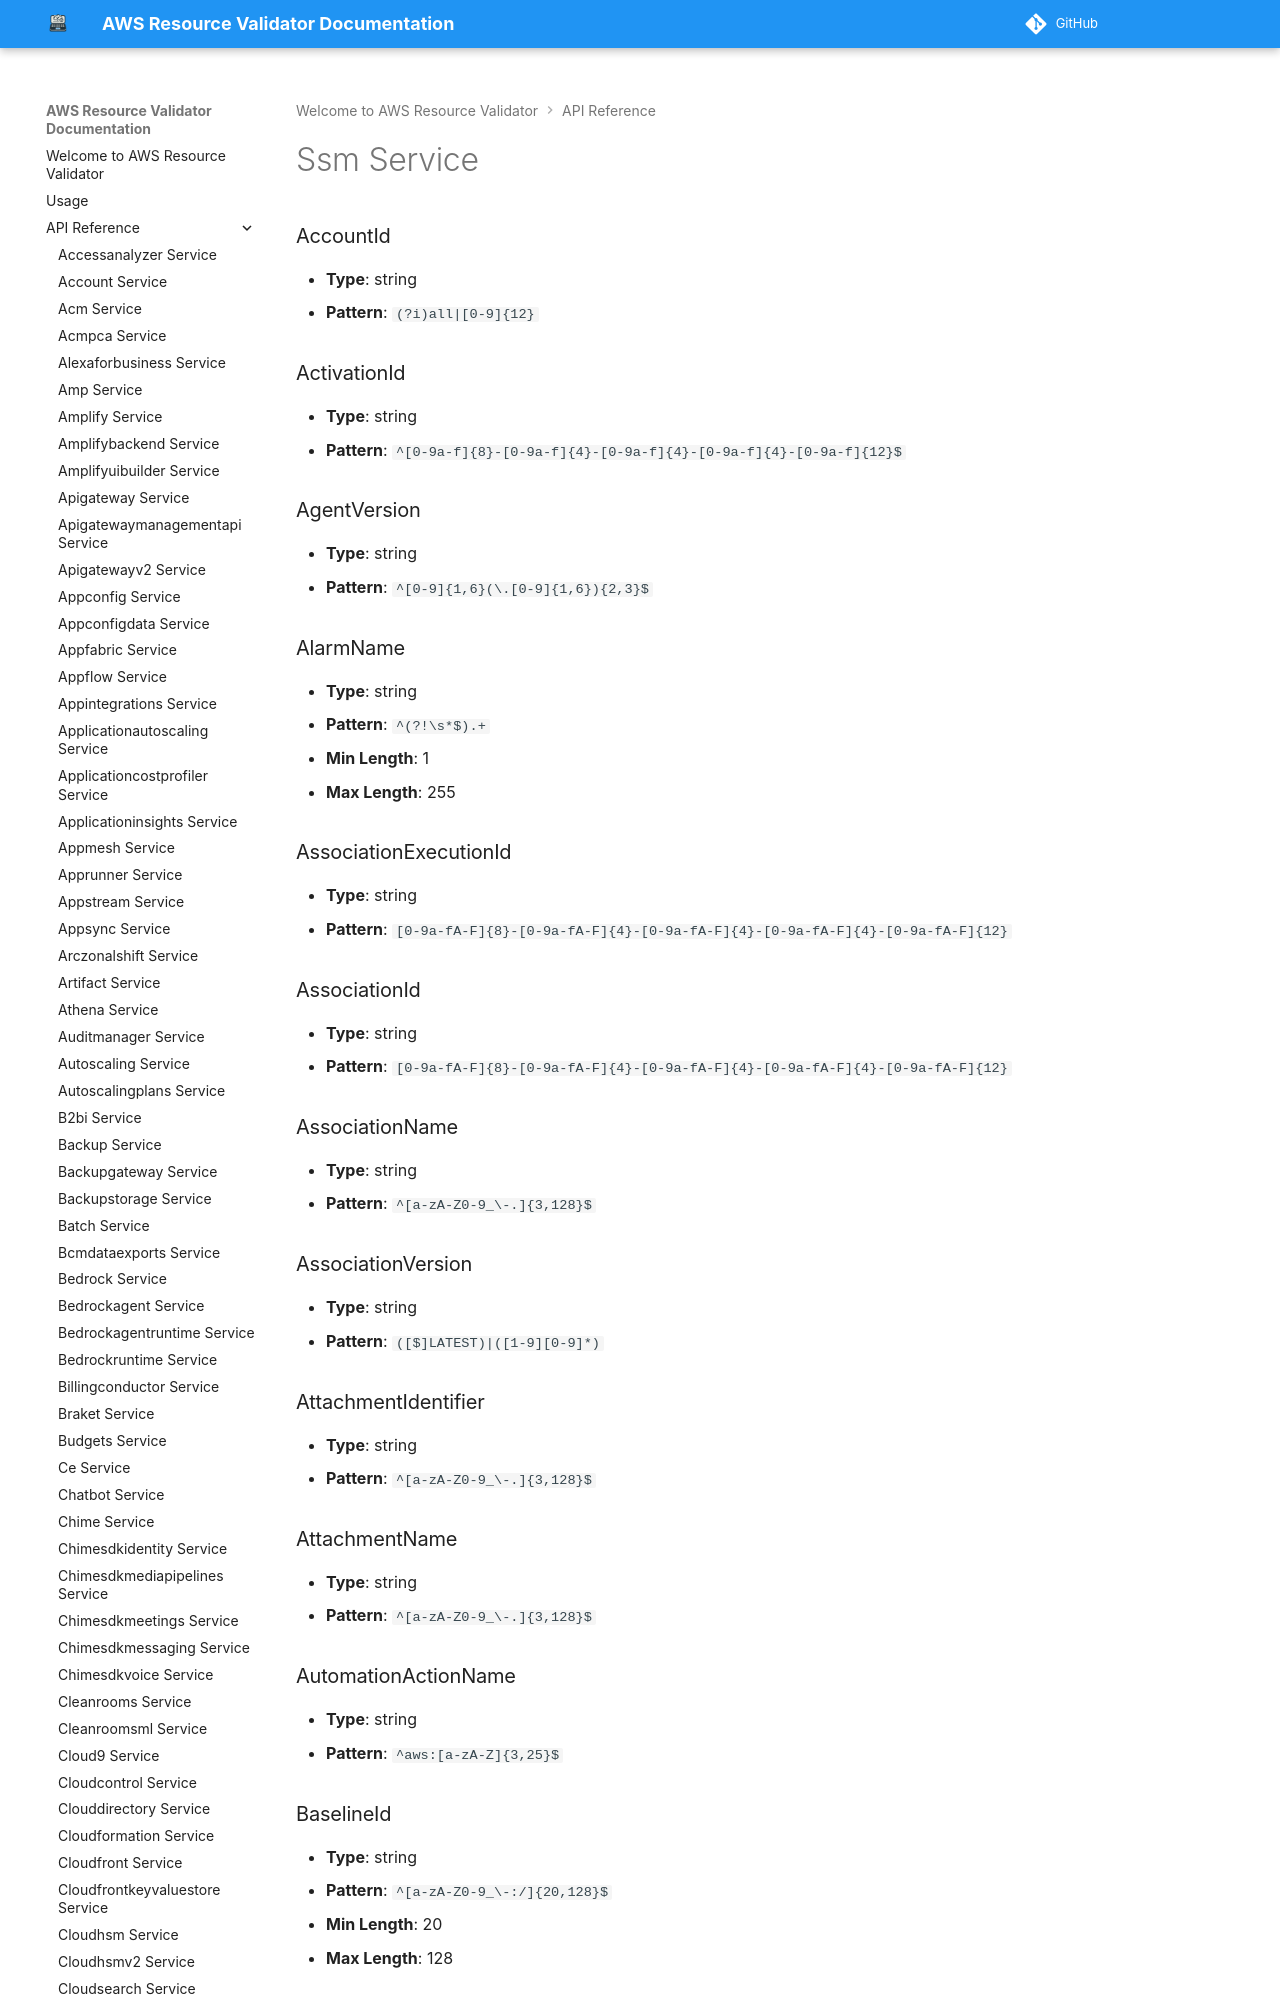

repository: CoreOxide/aws_resource_validator · page: api/ssm/index.html · generator: mkdocs

# Ssm Service

### AccountId
- **Type**: string
- **Pattern**: `(?i)all|[0-9]{12}`

### ActivationId
- **Type**: string
- **Pattern**: `^[0-9a-f]{8}-[0-9a-f]{4}-[0-9a-f]{4}-[0-9a-f]{4}-[0-9a-f]{12}$`

### AgentVersion
- **Type**: string
- **Pattern**: `^[0-9]{1,6}(\.[0-9]{1,6}){2,3}$`

### AlarmName
- **Type**: string
- **Pattern**: `^(?!\s*$).+`
- **Min Length**: 1
- **Max Length**: 255

### AssociationExecutionId
- **Type**: string
- **Pattern**: `[0-9a-fA-F]{8}-[0-9a-fA-F]{4}-[0-9a-fA-F]{4}-[0-9a-fA-F]{4}-[0-9a-fA-F]{12}`

### AssociationId
- **Type**: string
- **Pattern**: `[0-9a-fA-F]{8}-[0-9a-fA-F]{4}-[0-9a-fA-F]{4}-[0-9a-fA-F]{4}-[0-9a-fA-F]{12}`

### AssociationName
- **Type**: string
- **Pattern**: `^[a-zA-Z0-9_\-.]{3,128}$`

### AssociationVersion
- **Type**: string
- **Pattern**: `([$]LATEST)|([1-9][0-9]*)`

### AttachmentIdentifier
- **Type**: string
- **Pattern**: `^[a-zA-Z0-9_\-.]{3,128}$`

### AttachmentName
- **Type**: string
- **Pattern**: `^[a-zA-Z0-9_\-.]{3,128}$`

### AutomationActionName
- **Type**: string
- **Pattern**: `^aws:[a-zA-Z]{3,25}$`

### BaselineId
- **Type**: string
- **Pattern**: `^[a-zA-Z0-9_\-:/]{20,128}$`
- **Min Length**: 20
- **Max Length**: 128

### BaselineName
- **Type**: string
- **Pattern**: `^[a-zA-Z0-9_\-.]{3,128}$`
- **Min Length**: 3
- **Max Length**: 128
